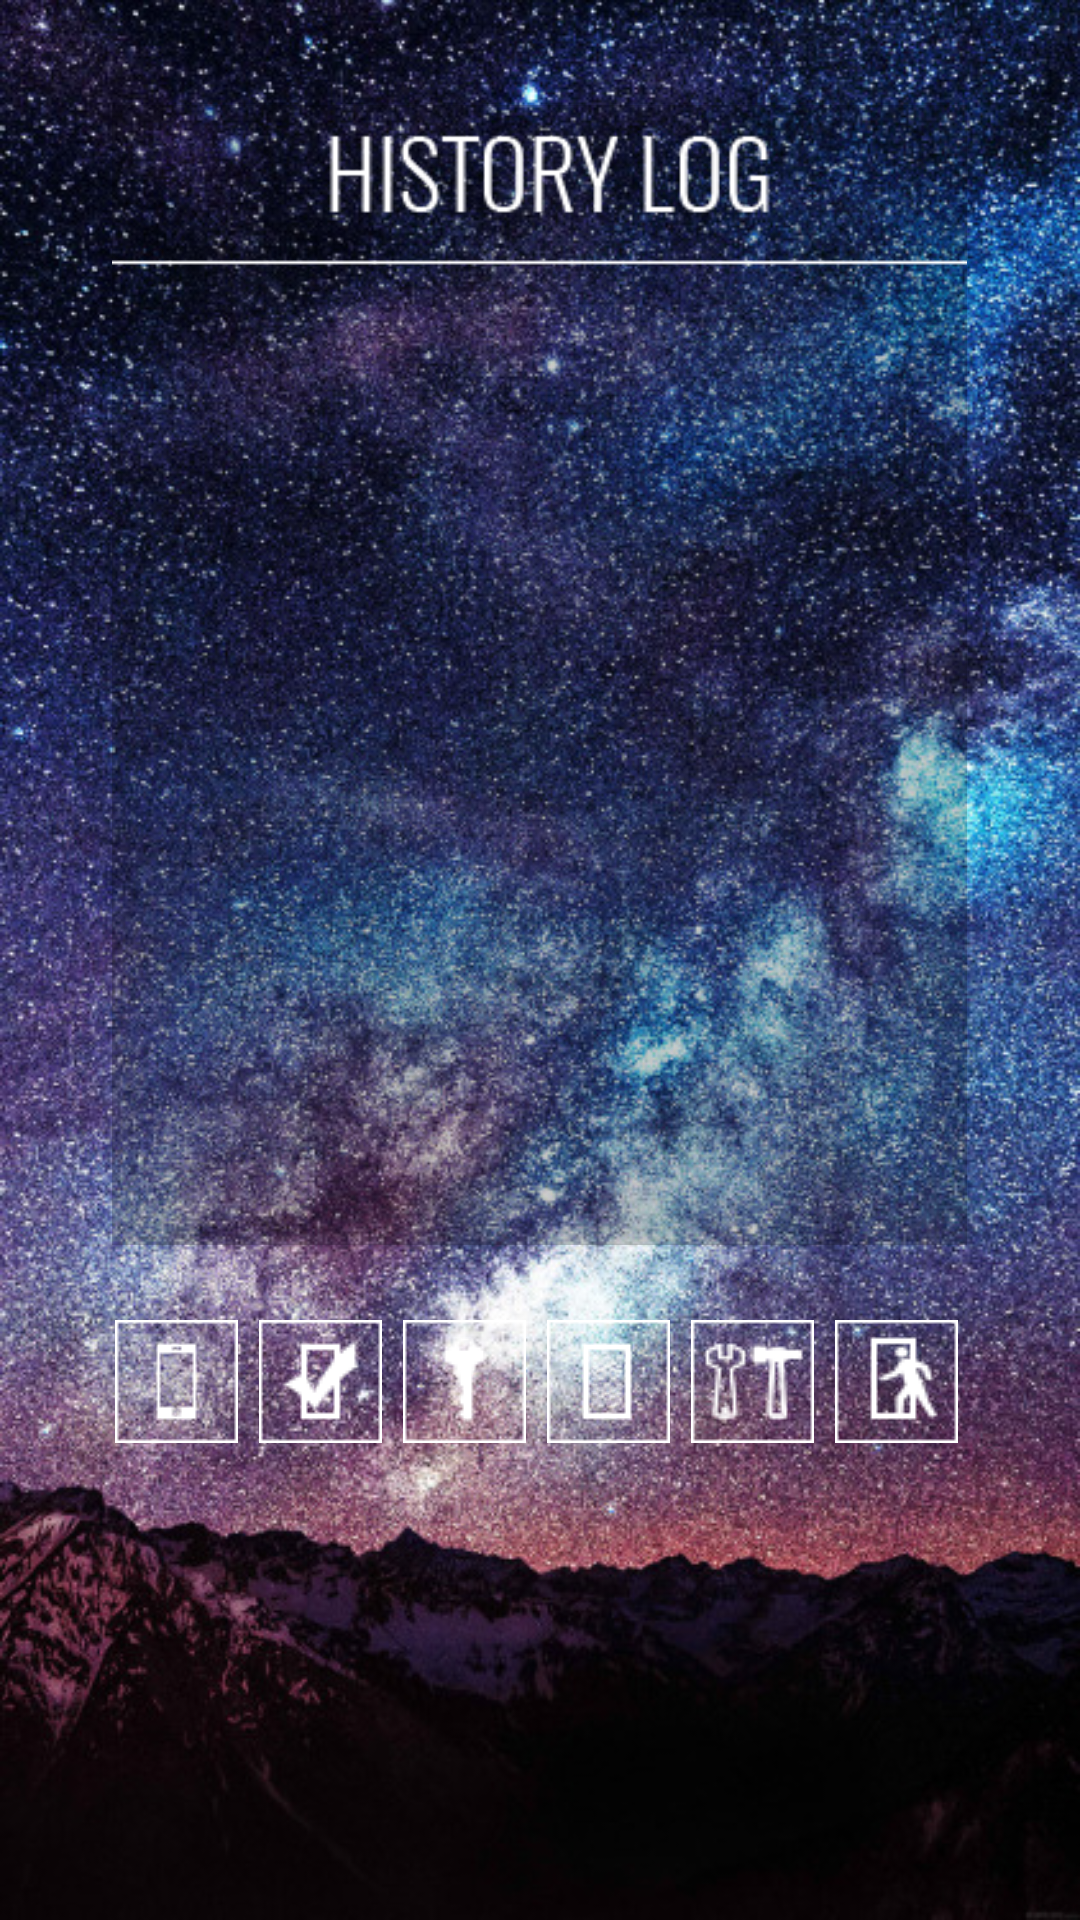

This screen was rendered from an Android layout file. Write that file and the resources it references.
<!-- AndroidManifest.xml: activity theme AppTheme.NoActionBar -->
<!-- res/layout/activity_history.xml -->
<?xml version="1.0" encoding="utf-8"?>
<android.support.design.widget.CoordinatorLayout xmlns:android="http://schemas.android.com/apk/res/android"
    xmlns:app="http://schemas.android.com/apk/res-auto"
    xmlns:tools="http://schemas.android.com/tools"
    android:layout_width="match_parent"
    android:layout_height="match_parent"
    android:fitsSystemWindows="true"
    tools:context="com.example.twenty.HistoryActivity">

    <include layout="@layout/content_history" />

</android.support.design.widget.CoordinatorLayout>
<!-- res/layout/content_history.xml (included above) -->
<?xml version="1.0" encoding="utf-8"?>
<RelativeLayout xmlns:android="http://schemas.android.com/apk/res/android"
    xmlns:app="http://schemas.android.com/apk/res-auto"
    xmlns:tools="http://schemas.android.com/tools"
    android:layout_width="match_parent"
    android:layout_height="match_parent"
    android:paddingBottom="@dimen/activity_vertical_margin"
    android:paddingLeft="@dimen/activity_horizontal_margin"
    android:paddingRight="@dimen/activity_horizontal_margin"
    android:paddingTop="@dimen/activity_vertical_margin"
    app:layout_behavior="@string/appbar_scrolling_view_behavior"
    tools:context="com.example.twenty.HistoryActivity"
    android:background="@drawable/xy"
    tools:showIn="@layout/activity_history">

    <LinearLayout
        android:orientation="vertical"
        android:layout_width="285dp"
        android:layout_height="380dp"
        android:layout_marginTop="35dp"
        android:layout_centerHorizontal="true"
        android:id="@+id/linearLayout"
        android:background="@drawable/frmbck">

        <LinearLayout
            android:orientation="vertical"
            android:layout_width="match_parent"
            android:layout_height="70dp"
            android:layout_gravity="center_horizontal">

            <ImageView
                android:layout_width="wrap_content"
                android:layout_height="47dp"
                android:id="@+id/imageView"
                android:background="#00000000"
                android:layout_gravity="center_horizontal"
                android:src="@drawable/historytxt" />

            <ImageView
                android:layout_width="wrap_content"
                android:layout_height="wrap_content"
                android:id="@+id/imageView2"
                android:background="#00000000"
                android:layout_gravity="center_horizontal"
                android:src="@drawable/line" />

        </LinearLayout>

        <LinearLayout
            android:orientation="horizontal"
            android:layout_width="match_parent"
            android:layout_height="300dp"
            android:layout_marginLeft="0dp"
            android:layout_gravity="center_horizontal">

            <ImageView
                android:layout_width="140dp"
                android:layout_height="50dp"
                android:background="#00000000"
                android:id="@+id/imageView3" />
        </LinearLayout>



    </LinearLayout>

    <LinearLayout
        android:orientation="horizontal"
        android:layout_width="285dp"
        android:layout_marginTop="25dp"
        android:layout_height="match_parent"
        android:layout_below="@+id/linearLayout"
        android:layout_alignLeft="@+id/linearLayout"
        android:layout_alignStart="@+id/linearLayout">

        <ImageButton
            android:layout_width="wrap_content"
            android:layout_height="wrap_content"
            android:id="@+id/imageButton2"
            android:layout_marginLeft="1dp"
            android:src="@drawable/approfwbx"
            android:background="#00000000" />

        <ImageButton
            android:layout_width="wrap_content"
            android:layout_height="wrap_content"
            android:id="@+id/imageButton3"
            android:src="@drawable/listwbx"
            android:layout_marginLeft="7dp"
            android:background="#00000000" />

        <ImageButton
            android:layout_width="wrap_content"
            android:layout_height="wrap_content"
            android:id="@+id/imageButton4"
            android:src="@drawable/resetwbx"
            android:layout_marginLeft="7dp"
            android:background="#00000000" />

        <ImageButton
            android:layout_width="wrap_content"
            android:layout_height="wrap_content"
            android:id="@+id/imageButton5"
            android:src="@drawable/historywbx"
            android:layout_marginLeft="7dp"
            android:background="#00000000" />

        <ImageButton
            android:layout_width="wrap_content"
            android:layout_height="wrap_content"
            android:id="@+id/imageButton6"
            android:src="@drawable/setwbx"
            android:layout_marginLeft="7dp"
            android:background="#00000000" />

        <ImageButton
            android:layout_width="wrap_content"
            android:layout_height="wrap_content"
            android:id="@+id/imageButton7"
            android:src="@drawable/extwbx"
            android:layout_marginLeft="7dp"
            android:background="#00000000" />
    </LinearLayout>

</RelativeLayout>
<!-- resources referenced by this layout -->
<resources>
  <!-- drawable approfwbx: png bitmap (drawable, 2930 bytes) -->
  <!-- drawable extwbx: png bitmap (drawable, 3306 bytes) -->
  <!-- drawable frmbck: png bitmap (drawable, 4017 bytes) -->
  <!-- drawable historytxt: png bitmap (drawable, 4001 bytes) -->
  <!-- drawable historywbx: png bitmap (drawable, 3078 bytes) -->
  <!-- drawable line: png bitmap (drawable, 2841 bytes) -->
  <!-- drawable listwbx: png bitmap (drawable, 3209 bytes) -->
  <!-- drawable resetwbx: png bitmap (drawable, 3201 bytes) -->
  <!-- drawable setwbx: png bitmap (drawable, 3803 bytes) -->
  <!-- drawable xy: jpg bitmap (drawable, 234559 bytes) -->
  <style name="AppTheme.NoActionBar" parent="Theme.AppCompat.NoActionBar">
          <item name="windowActionBar">false</item>
          <item name="windowNoTitle">true</item>
      </style>
</resources>
